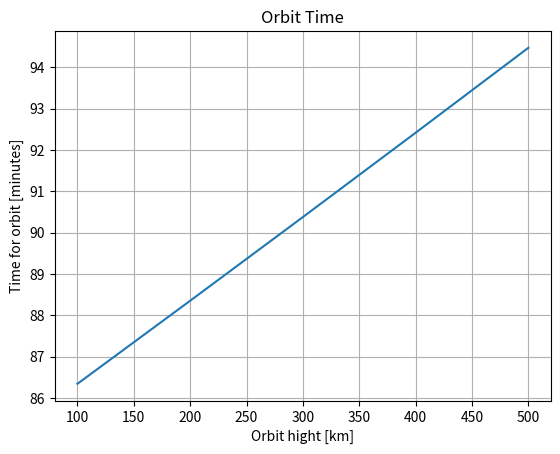
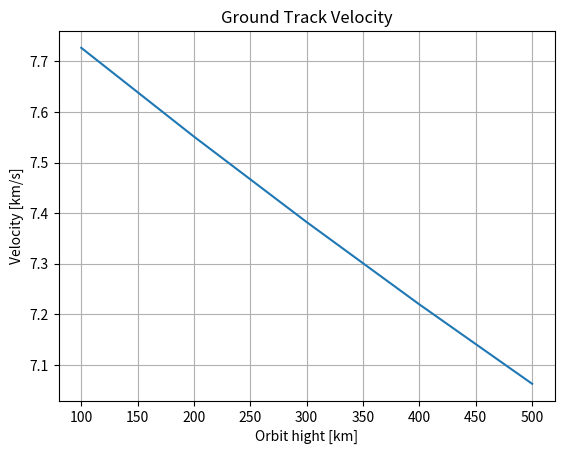
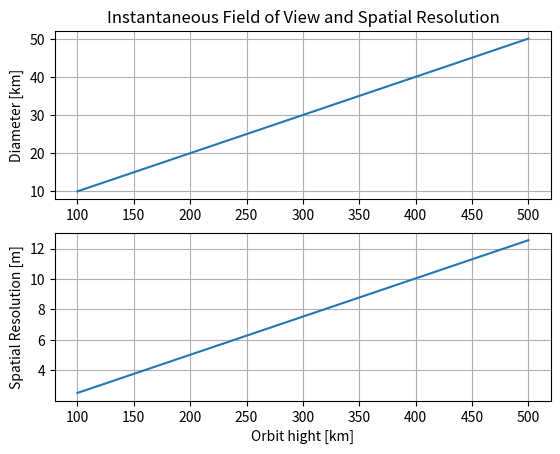
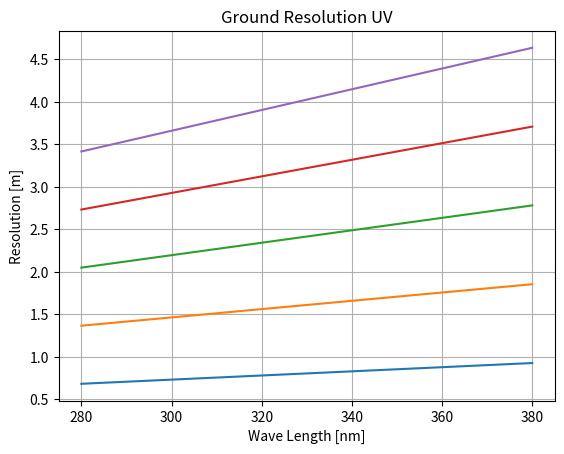
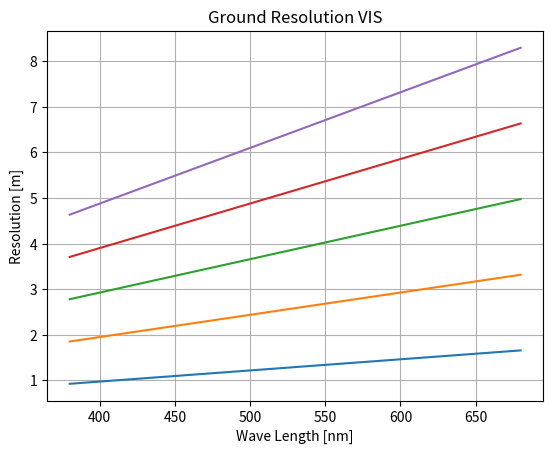
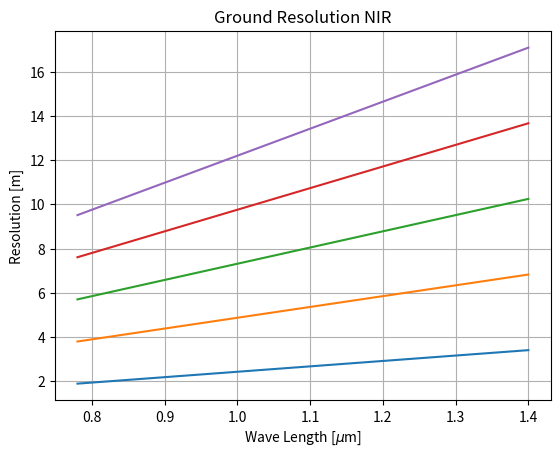
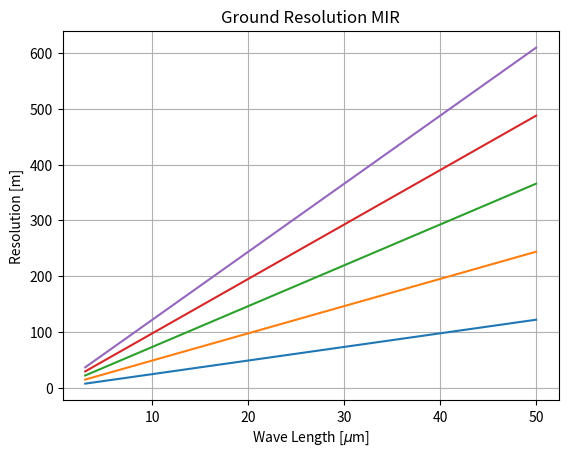

These figures' Python source, in order:
# -*- coding: utf-8 -*-
"""
Created on Mon Mar 27 21:39:50 2017

[redacted]
"""

import matplotlib.pyplot as plt
import numpy as np

r = 6.371e6         # Earth radii [m]
G = 6.67408e-11     # Gravity conatnt [m^3/(kg*s^2)]
M = 5.9723e24        # Earth mass [kg]
eta = 0.1           # Telescope view angel to perpendicular [rad]
O_T = 50e-3         # Radii of the telescope [m]
Sen = [4e3, 2e3]    # Pixel No of sensos

h = np.linspace(100e3, 500e3, 5)
H = np.matrix([h])

UV = np.matrix([np.linspace(280e-9, 380e-9, 101)]).T
VIS = np.matrix([np.linspace(380e-9, 680e-9, 301)]).T
NIR = np.matrix([np.linspace(780e-9, 1400e-9, 125)]).T
MIR = np.matrix([np.linspace(3e-6, 50e-6, 236)]).T

R = r + h

V_s = np.sqrt(G*M/R)        # Speed of satellite [m/s]
t = 2 * np.pi * R / V_s     # Time for one orbit [s]
V_g = r/R*np.sqrt(G*M/R)    # Ground track velocity
D_max = np.sqrt(R**2-r**2)  # Distance satellite to horizon
R_p = r*np.sqrt(1-r**2/R**2)    # Radii of the visible ground 
GR_UV = 1.22/O_T*UV*H       # Ground resolution UV
GR_VIS = 1.22/O_T*VIS*H
GR_NIR = 1.22/O_T*NIR*H
GR_MIR = 1.22/O_T*MIR*H

ta_2 = np.tan(eta)**2
x = (np.sqrt((ta_2+1)*r**2-R**2*ta_2)+R*ta_2)/(ta_2+1)
y = (np.tan(eta)*(R-np.sqrt((ta_2+1)*r**2-R**2*ta_2)))/(ta_2+1)
D = np.sqrt((x-R)**2+y**2)    
IFOV = D*np.sin(eta)        # Diameter of visiable area with telescope
Spa = IFOV/Sen[0]           # Spatial resolution 

plt.figure(1)
plt.plot(h/1000,t/60)
plt.grid(True)
plt.title('Orbit Time')
plt.xlabel('Orbit hight [km]')
plt.ylabel('Time for orbit [minutes]')
plt.savefig('NSat_1.png',dpi=199)


plt.figure(2)
plt.plot(h/1000,V_g/1000)
plt.grid(True)
plt.title('Ground Track Velocity')
plt.xlabel('Orbit hight [km]')
plt.ylabel('Velocity [km/s]')
plt.savefig('NSat_2.png', dpi=199)

plt.figure(3)
plt.subplot(211)
plt.plot(h/1000,IFOV/1000)
plt.grid(True)
plt.title('Instantaneous Field of View and Spatial Resolution')
plt.ylabel('Diameter [km]')
plt.subplot(212)
plt.plot(h/1000,Spa)
plt.grid(True)
plt.xlabel('Orbit hight [km]')
plt.ylabel('Spatial Resolution [m]')
plt.savefig('NSat_3.png', dpi=199)

plt.figure(4)
plt.plot(UV/1e-9,GR_UV)
plt.grid(True)
plt.title('Ground Resolution UV')
plt.xlabel('Wave Length [nm]')
plt.ylabel('Resolution [m]')
plt.savefig('NSat_4.png', dpi=199)

plt.figure(5)
plt.plot(VIS/1e-9,GR_VIS)
plt.grid(True)
plt.title('Ground Resolution VIS')
plt.xlabel('Wave Length [nm]')
plt.ylabel('Resolution [m]')
plt.savefig('NSat_5.png', dpi=199)

plt.figure(6)
plt.plot(NIR/1e-6,GR_NIR)
plt.grid(True)
plt.title('Ground Resolution NIR')
plt.xlabel('Wave Length [$\mu$m]')
plt.ylabel('Resolution [m]')
plt.savefig('NSat_6.png', dpi=199)

plt.figure(7)
plt.plot(MIR/1e-6,GR_MIR)
plt.grid(True)
plt.title('Ground Resolution MIR')
plt.xlabel('Wave Length [$\mu$m]')
plt.ylabel('Resolution [m]')
plt.savefig('NSat_7.png', dpi=199)